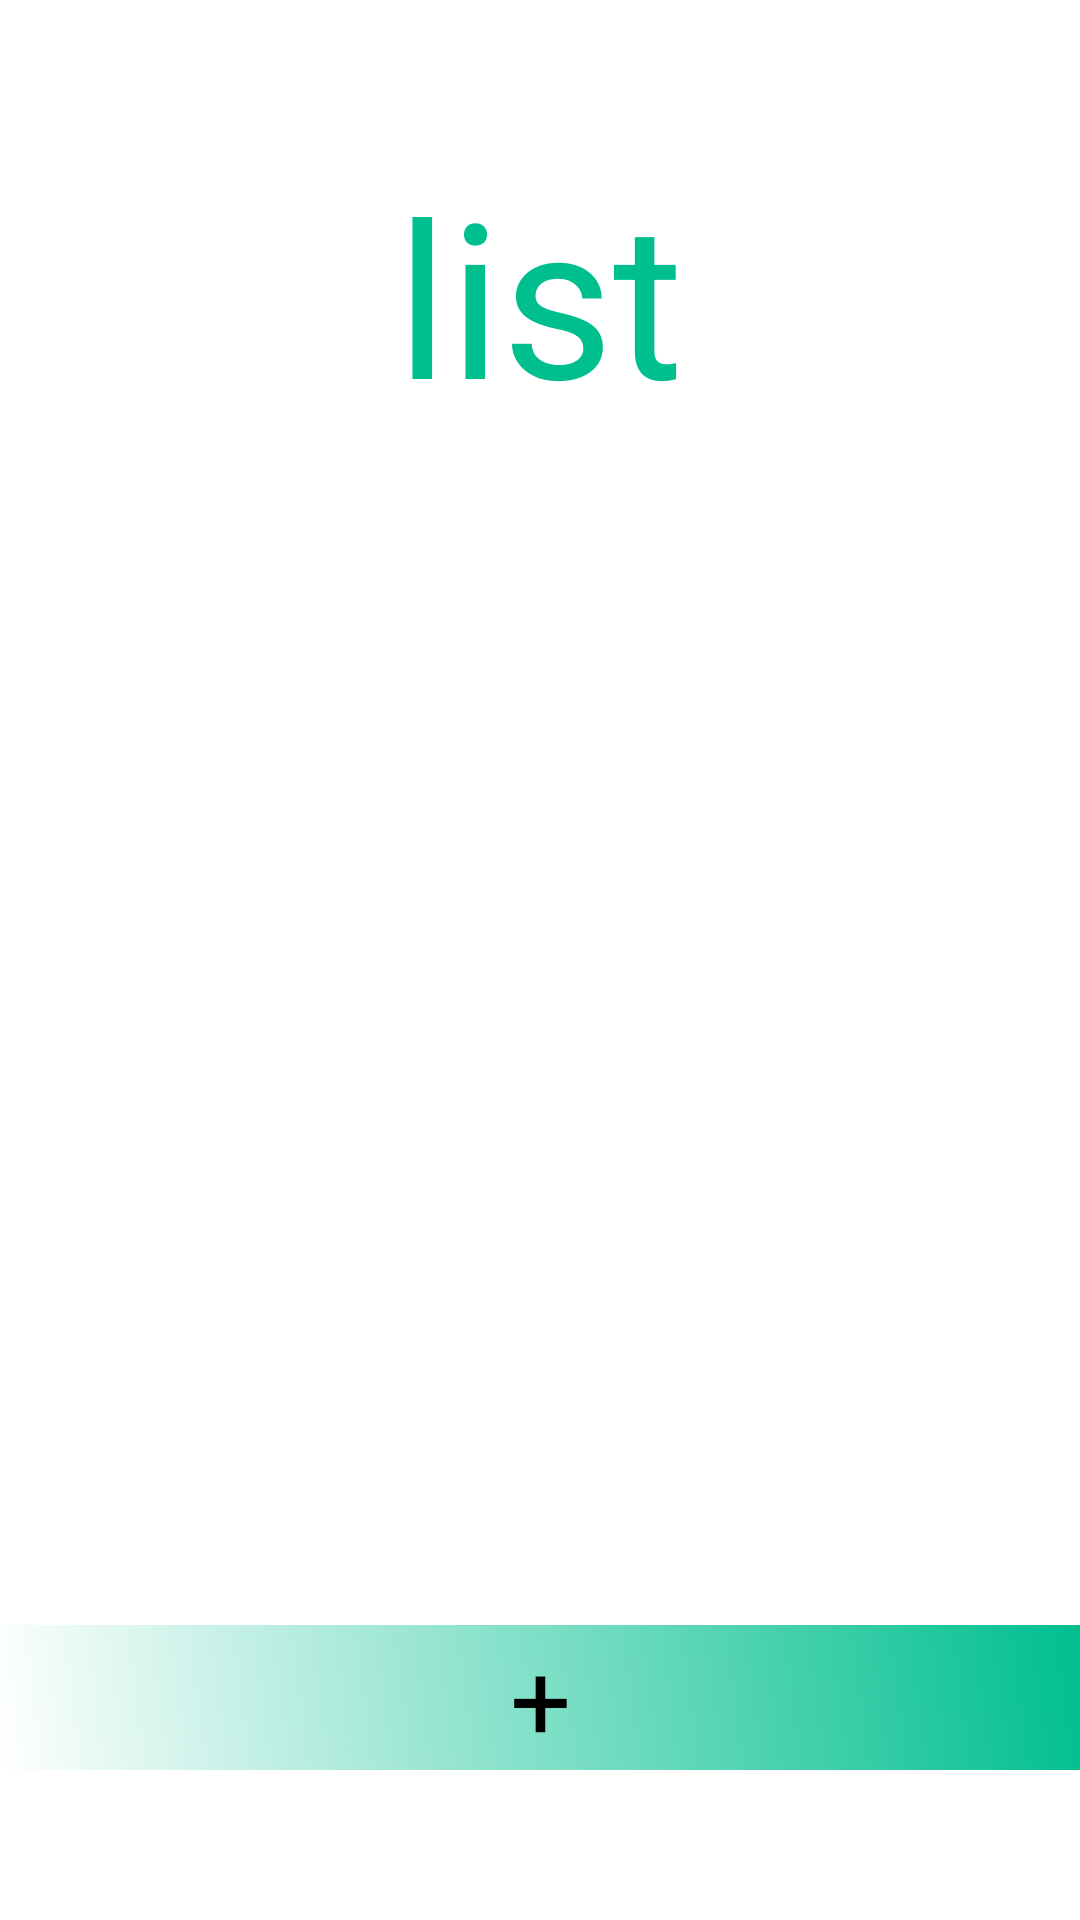

Reconstruct the res/layout file that produces this screen, plus the resources it refers to.
<!-- AndroidManifest.xml: application theme AppTheme -->
<!-- res/layout/activity_main2.xml -->
<?xml version="1.0" encoding="utf-8"?>
<androidx.constraintlayout.widget.ConstraintLayout xmlns:android="http://schemas.android.com/apk/res/android"
    xmlns:app="http://schemas.android.com/apk/res-auto"
    xmlns:tools="http://schemas.android.com/tools"
    android:layout_width="match_parent"
    android:layout_height="match_parent"
    tools:context=".MainActivity2"
    android:background="@color/wittekes">


    <TextView
        android:id="@+id/text1"

        android:layout_width="wrap_content"
        android:layout_height="wrap_content"

        android:text="list"
        android:textSize="72dp"
        android:textColor="@color/colorPrimary"

        app:layout_constraintStart_toStartOf="parent"
        app:layout_constraintEnd_toEndOf="parent"
        app:layout_constraintTop_toTopOf="parent"

        android:layout_marginTop="50dp"
        android:transitionName="1"/>

    <LinearLayout
        android:id="@+id/linear1"

        android:layout_width="wrap_content"
        android:layout_height="500dp"

        app:layout_constraintStart_toStartOf="parent"
        app:layout_constraintEnd_toEndOf="parent"
        app:layout_constraintTop_toBottomOf="@id/text1"

        android:orientation="vertical"
        android:layout_margin="25dp">

        <ListView
            android:id="@+id/list_view_1"
            android:layout_width="match_parent"
            android:layout_height="0dip"
            android:layout_weight="1"
            android:transitionName="2"/>
    </LinearLayout>


    <TextView
        android:id="@+id/text2"

        android:layout_width="match_parent"
        android:layout_height="wrap_content"

        android:text="+"
        android:textSize="36dp"
        android:textColor="@color/black"
        android:background="@drawable/background_add_text"

        app:layout_constraintStart_toStartOf="parent"
        app:layout_constraintEnd_toEndOf="parent"
        app:layout_constraintBottom_toBottomOf="parent"
        android:layout_marginBottom="50dp"
        android:gravity="center"
        android:transitionName="3"/>
</androidx.constraintlayout.widget.ConstraintLayout>
<!-- resources referenced by this layout -->
<resources>
  <color name="black">#000000</color>
  <color name="colorPrimary">#00BF8F</color>
  <color name="wittekes">#ffffff</color>
  <!-- drawable background_add_text (drawable) -->
  <shape xmlns:android="http://schemas.android.com/apk/res/android"
      android:shape="rectangle">
      <gradient
          android:angle="45"
          android:endColor="#00BF8F"
          />
  </shape>
  <style name="AppTheme" parent="Theme.AppCompat.Light.NoActionBar">
          
          <item name="colorPrimary">@color/colorPrimary</item>
          <item name="colorPrimaryDark">@color/colorPrimaryDark</item>
          <item name="colorAccent">@color/colorAccent</item>
          <item name="android:windowDisablePreview">false</item>
          <item name="android:windowBackground">@drawable/background1</item>
      </style>
  <color name="colorPrimaryDark">#00BF8F</color>
  <color name="colorAccent">#03DAC5</color>
  <!-- drawable background1 (drawable) -->
  <shape xmlns:android="http://schemas.android.com/apk/res/android"
      android:shape="rectangle">
      <gradient
          android:angle="270"
          android:startColor="#00BF8F"
          android:endColor="#001510"
          />
  </shape>
</resources>
